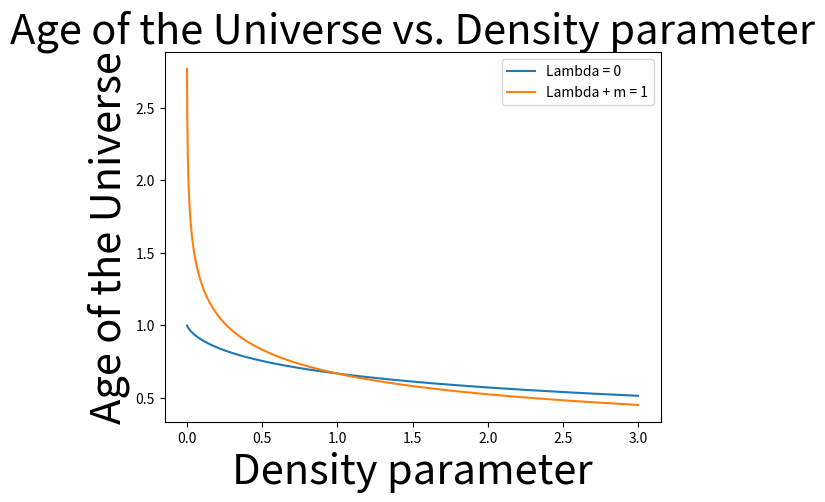

Write Python code to recreate this figure.
import matplotlib.pyplot as plt
import numpy as np
import math

#plots the current age of the universe as a function of the density parameter
#for model universes with and without cosmological constant
def agenolambdamlessthan1(omegaz):
    eta = math.acosh((1.0 - omegaz) / omegaz * 2.0 + 1.0)
    return 0.5 * omegaz / ((1 - omegaz)**1.5) * (math.sinh(eta) - eta)

def agenolambdamgreaterthan1(omegaz):
    theta = math.acos(1.0 - 2.0 * (omegaz - 1) / omegaz)
    return 0.5 * omegaz / ((omegaz - 1)**1.5) * (theta - math.sin(theta))

#part b for omega_0m less than 1
def agelambdaomegalessthan1(omegaz):
    return 2.0 / (3.0 * math.sqrt(1 - omegaz)) * math.log((math.sqrt(1 - omegaz) + 1) / math.sqrt(omegaz))

#part b for omega_0m greater than 1
def agelambdaomegagreaterthan1(omegaz):
    return 2.0 / (3.0 * math.sqrt(omegaz - 1)) * math.asin(math.sqrt((omegaz - 1) / omegaz))

#Age of the universe as a function of density parameter
#in a universe without cosmological constant
def fa(x):
    if x < 1:
        return agenolambdamlessthan1(x)
    if x > 1:
        return agenolambdamgreaterthan1(x)
    return 0.5 * (fa(1.001) + fa(0.999))

#Age of the universe as a function of matter density parameter in 
#a universe with cosmological constant constrained by
#matter density parameter + lambda density parameter = 1
def fb(x):
    if x < 1:
        return agelambdaomegalessthan1(x)
    if x > 1:
        return agelambdaomegagreaterthan1(x)
    return 0.5 * (fb(1.001) + fb(0.999))

x = np.arange(0.001, 3.0, 0.001)
y1 = [fa(y) for y in x]
y2 = [fb(y) for y in x]


plt.plot(x, y1, label="Lambda = 0")
plt.plot(x, y2, label="Lambda + m = 1")
plt.xlabel("Density parameter", fontsize=30)
plt.ylabel("Age of the Universe", fontsize=30)
plt.title("Age of the Universe vs. Density parameter", fontsize=30)
plt.legend()
plt.show()
